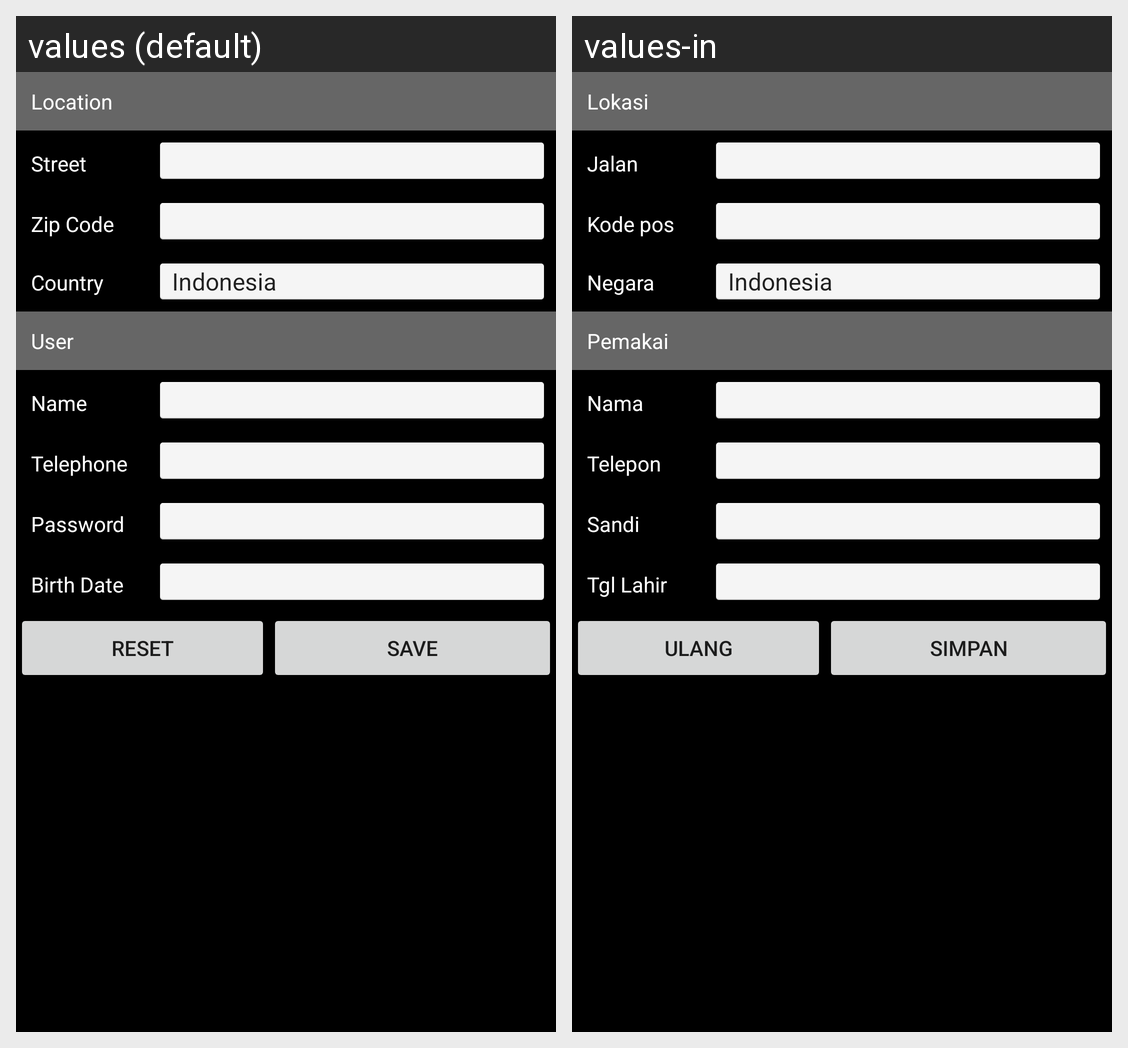

Here is an Android app screen in its default locale and in the app's own translations. Write out the translated-string differences for the strings that appear on this screen.
Android screen res/layout/activity_main.xml rendered under 2 locales, left to right: values (default), values-in. Device: Nexus 5 (rendered at 1080×1920; each locale shown at half size, 540×960, under a caption strip naming it); theme Theme.MutiLanguage.
Strings drawn on this screen, with the default value and each locale's value (text and hints the layout hard-codes, and strings that could not be matched under every locale, appear in the picture but are not listed):

lokasi
  values: Location
  values-in: Lokasi

jalan
  values: Street
  values-in: Jalan

kodePos
  values: Zip Code
  values-in: Kode pos

negara
  values: Country
  values-in: Negara

pemakai
  values: User
  values-in: Pemakai

nama
  values: Name
  values-in: Nama

telp
  values: Telephone
  values-in: Telepon

sandi
  values: Password
  values-in: Sandi

tglLahir
  values: Birth Date
  values-in: Tgl Lahir

ulang
  values: Reset
  values-in: Ulang

simpan
  values: Save
  values-in: Simpan
